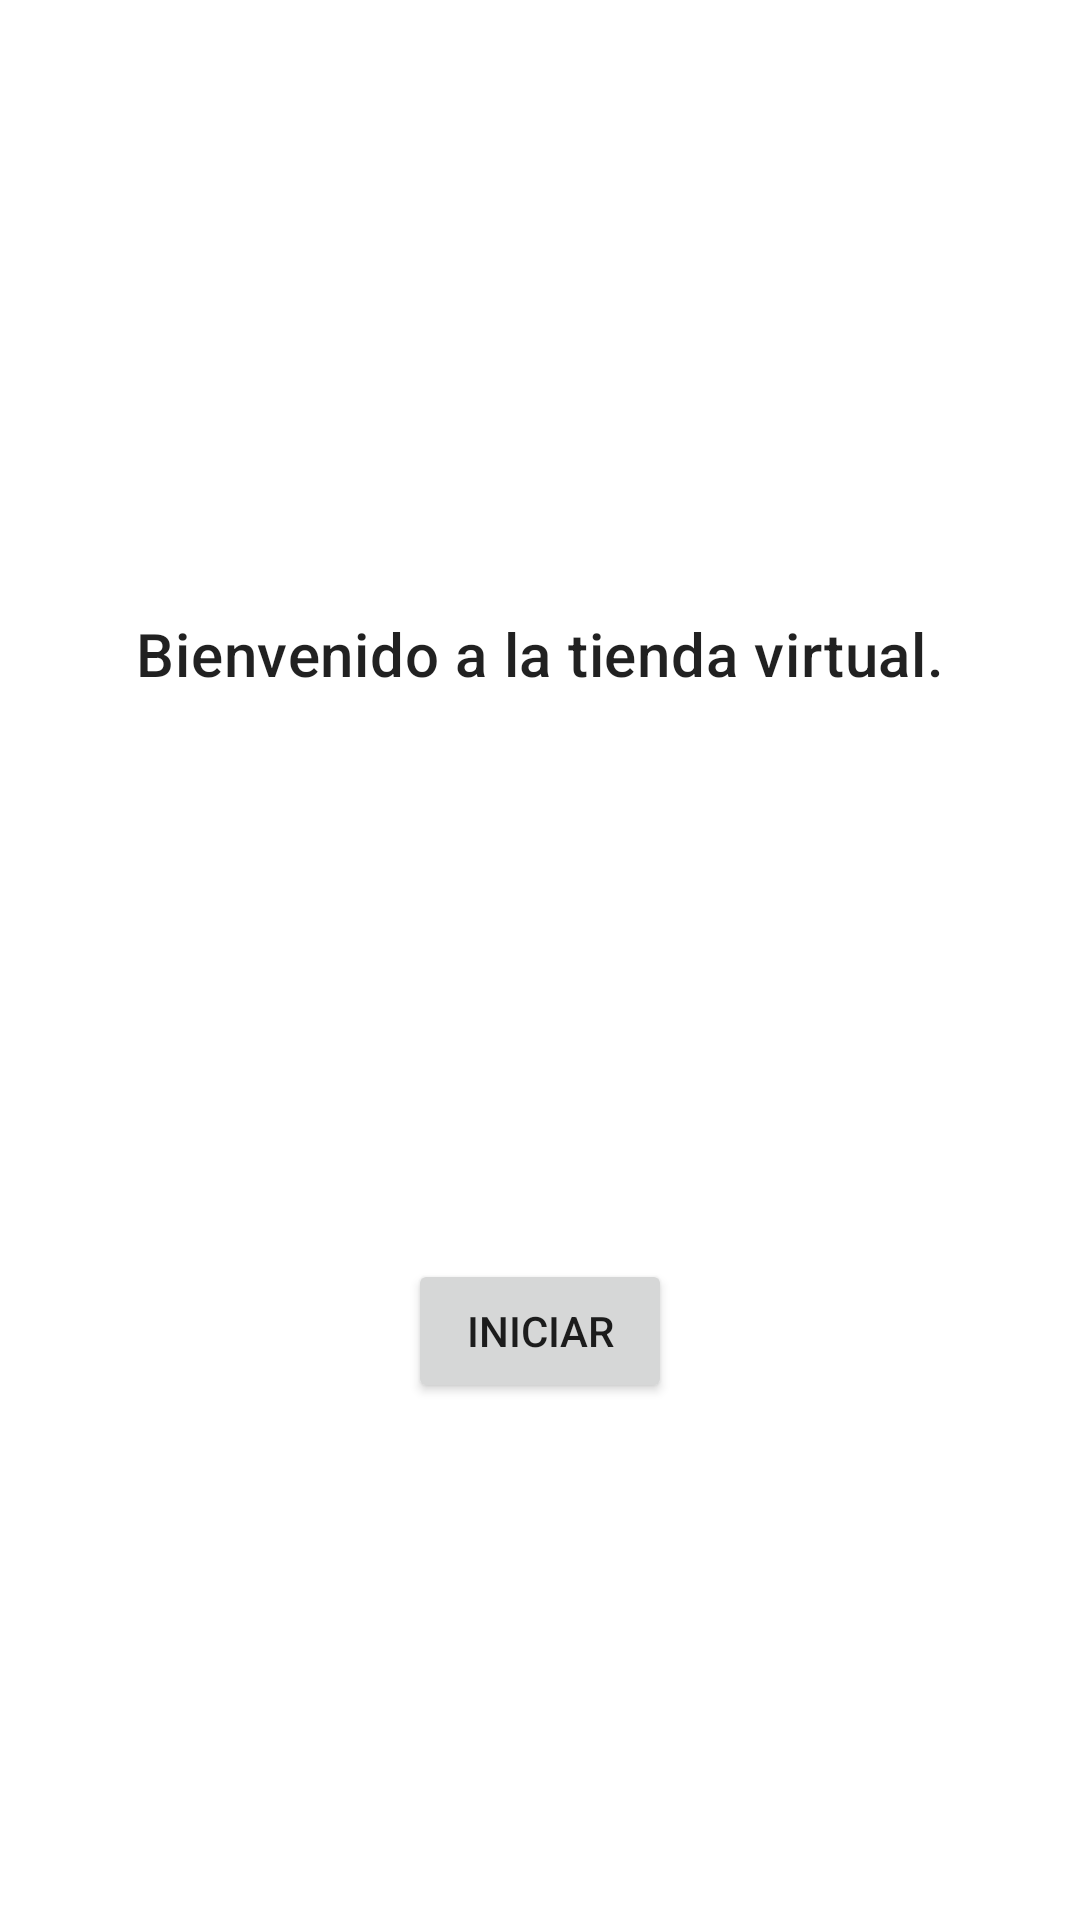

This screen was rendered from an Android layout file. Write that file and the resources it references.
<!-- AndroidManifest.xml: application theme Theme.AppTienda -->
<!-- res/layout/fragment_home.xml -->
<?xml version="1.0" encoding="utf-8"?>
<androidx.constraintlayout.widget.ConstraintLayout
    xmlns:android="http://schemas.android.com/apk/res/android"
    xmlns:app="http://schemas.android.com/apk/res-auto"
    xmlns:tools="http://schemas.android.com/tools"
    android:layout_width="match_parent"
    android:layout_height="match_parent"
    tools:context=".ui.home.HomeFragment">

    <ImageView
        android:id="@+id/img_logo"
        android:layout_width="wrap_content"
        android:layout_height="wrap_content"
        android:src="@mipmap/logo"
        android:layout_marginTop="16dp"
        app:layout_constraintStart_toStartOf="parent"
        app:layout_constraintTop_toTopOf="parent"
        app:layout_constraintEnd_toEndOf="parent" />

    <TextView
        android:id="@+id/text_home"
        android:layout_width="match_parent"
        android:layout_height="wrap_content"
        android:layout_marginStart="8dp"
        android:layout_marginTop="16dp"
        android:layout_marginEnd="8dp"
        android:src="@mipmap/logo"
        android:textAlignment="center"
        android:textSize="20sp"
        android:text="@string/title_bienvenido"
        android:textAppearance="?attr/textAppearanceHeadline6"
        app:layout_constraintTop_toBottomOf="@id/img_logo"
        app:layout_constraintStart_toStartOf="parent"
        app:layout_constraintEnd_toEndOf="parent"
        app:layout_constraintBottom_toTopOf="@id/btn_next" />

    <Button
        android:id="@+id/btn_next"
        android:layout_width="wrap_content"
        android:layout_height="wrap_content"
        android:layout_marginTop="16dp"
        android:text="@string/iniciar"
        app:layout_constraintBottom_toBottomOf="parent"
        app:layout_constraintEnd_toEndOf="parent"
        app:layout_constraintStart_toStartOf="parent"
        app:layout_constraintTop_toBottomOf="@id/text_home" />
</androidx.constraintlayout.widget.ConstraintLayout>
<!-- resources referenced by this layout -->
<resources>
  <string name="iniciar">Iniciar</string>
  <string name="title_bienvenido">Bienvenido a la tienda virtual.</string>
  <style name="Theme.AppTienda" parent="Theme.MaterialComponents.DayNight.DarkActionBar">
          
          <item name="colorPrimary">@color/purple_500</item>
          <item name="colorPrimaryVariant">@color/purple_700</item>
          <item name="colorOnPrimary">@color/white</item>
          
          <item name="colorSecondary">@color/teal_200</item>
          <item name="colorSecondaryVariant">@color/teal_700</item>
          <item name="colorOnSecondary">@color/black</item>
          
          <item name="android:statusBarColor">?attr/colorPrimaryVariant</item>
          
      </style>
  <color name="purple_500">#FF6200EE</color>
  <color name="purple_700">#FF3700B3</color>
  <color name="white">#FFFFFFFF</color>
  <color name="teal_200">#FF03DAC5</color>
  <color name="teal_700">#FF018786</color>
  <color name="black">#FF000000</color>
</resources>
